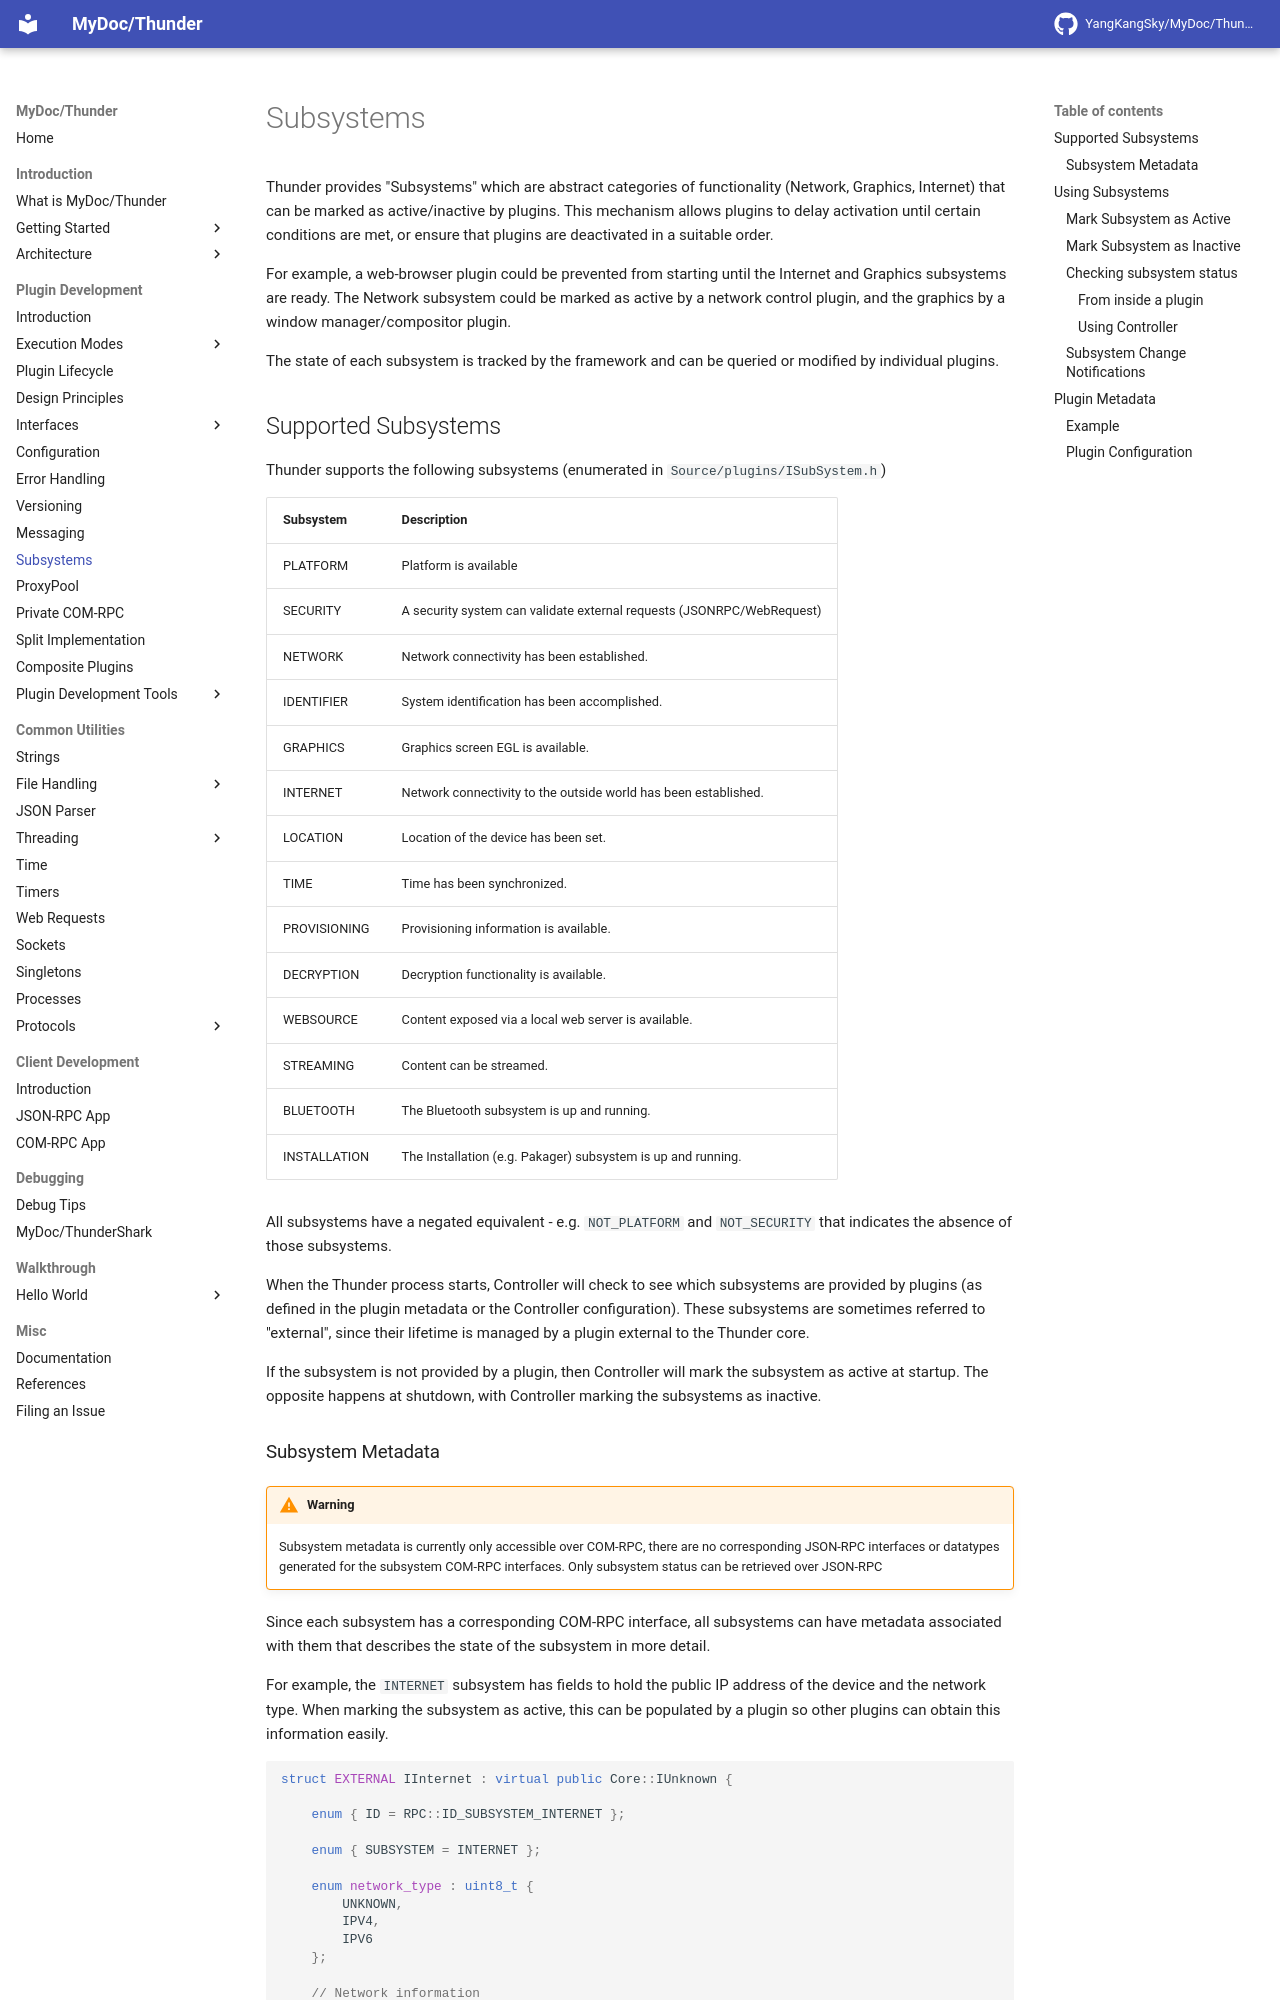

repository: YangKangSky/MyDoc · page: plugin/subsystems/index.html · generator: mkdocs

Thunder provides "Subsystems" which are abstract categories of functionality (Network, Graphics, Internet) that can be marked as active/inactive by plugins. This mechanism allows plugins to delay activation until certain conditions are met, or ensure that plugins are deactivated in a suitable order.

For example, a web-browser plugin could be prevented from starting until the Internet and Graphics subsystems are ready. The Network subsystem could be marked as active by a network control plugin, and the graphics by a window manager/compositor plugin.

The state of each subsystem is tracked by the framework and can be queried or modified by individual plugins.


## Supported Subsystems

Thunder supports the following subsystems (enumerated in `Source/plugins/ISubSystem.h`)

| **Subsystem** | **Description**                                              |
| ------------- | ------------------------------------------------------------ |
| PLATFORM      | Platform is available                                        |
| SECURITY      | A security system can validate external requests (JSONRPC/WebRequest) |
| NETWORK       | Network connectivity has been established.                   |
| IDENTIFIER    | System identification has been accomplished.                 |
| GRAPHICS      | Graphics screen EGL is available.                            |
| INTERNET      | Network connectivity to the outside world has been established. |
| LOCATION      | Location of the device has been set.                         |
| TIME          | Time has been synchronized.                                  |
| PROVISIONING  | Provisioning information is available.                       |
| DECRYPTION    | Decryption functionality is available.                       |
| WEBSOURCE     | Content exposed via a local web server is available.         |
| STREAMING     | Content can be streamed.                                     |
| BLUETOOTH     | The Bluetooth subsystem is up and running.                   |
| INSTALLATION  | The Installation (e.g. Pakager) subsystem is up and running. |

All subsystems have a negated equivalent - e.g. `NOT_PLATFORM` and `NOT_SECURITY` that indicates the absence of those subsystems.

When the Thunder process starts, Controller will check to see which subsystems are provided by plugins (as defined in the plugin metadata or the Controller configuration). These subsystems are sometimes referred to "external", since their lifetime is managed by a plugin external to the Thunder core.

If the subsystem is not provided by a plugin, then Controller will mark the subsystem as active at startup. The opposite happens at shutdown, with Controller marking the subsystems as inactive.
